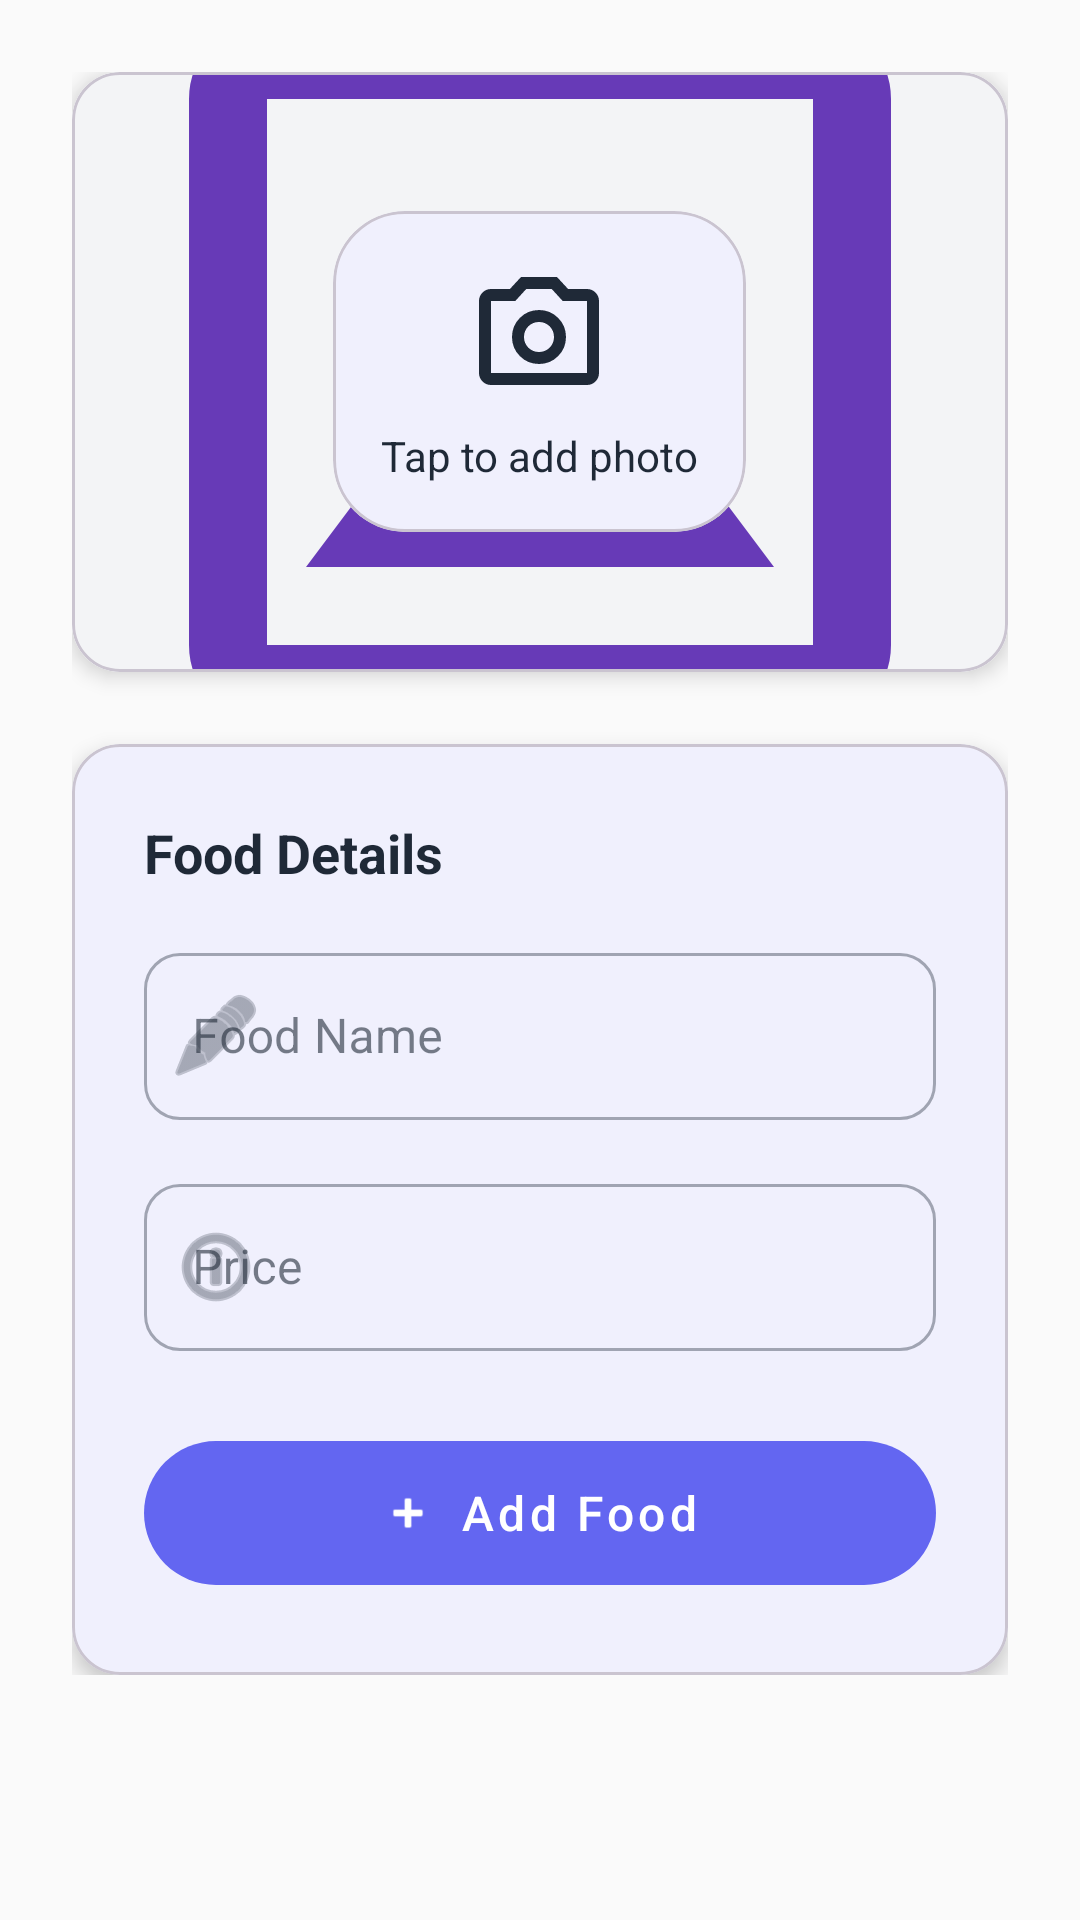

Produce the Android XML layout that renders to this screen, including the resource entries it uses.
<!-- AndroidManifest.xml: application theme Theme.TestApp -->
<!-- res/layout/fragment_add_food.xml -->
<?xml version="1.0" encoding="utf-8"?>
<androidx.coordinatorlayout.widget.CoordinatorLayout xmlns:android="http://schemas.android.com/apk/res/android"
    xmlns:app="http://schemas.android.com/apk/res-auto"
    xmlns:tools="http://schemas.android.com/tools"
    android:layout_width="match_parent"
    android:layout_height="match_parent"
    android:background="?attr/android:colorBackground"
    tools:context=".screens.addfood.AddFoodFragment">

    <androidx.core.widget.NestedScrollView
        android:layout_width="match_parent"
        android:layout_height="match_parent"
>

        <LinearLayout
            android:layout_width="match_parent"
            android:layout_height="wrap_content"
            android:orientation="vertical"
            android:padding="24dp">

            <com.google.android.material.card.MaterialCardView
                android:layout_width="match_parent"
                android:layout_height="wrap_content"
                app:cardCornerRadius="16dp"
                app:cardElevation="4dp"
                android:layout_marginBottom="24dp">

                <LinearLayout
                    android:layout_width="match_parent"
                    android:layout_height="wrap_content"
                    android:orientation="vertical">

                    <FrameLayout
                        android:layout_width="match_parent"
                        android:layout_height="200dp">

                        <ImageView
                            android:id="@+id/food_image"
                            android:layout_width="match_parent"
                            android:layout_height="match_parent"
                            android:background="?attr/colorSurfaceVariant"
                            android:contentDescription="Food Image"
                            android:scaleType="centerCrop"
                            app:srcCompat="@drawable/image" />

                        <com.google.android.material.card.MaterialCardView
                            android:layout_width="wrap_content"
                            android:layout_height="wrap_content"
                            android:layout_gravity="center"
                            app:cardBackgroundColor="?attr/colorSurface"
                            app:cardCornerRadius="24dp"
                            app:cardElevation="0dp">

                            <LinearLayout
                                android:layout_width="wrap_content"
                                android:layout_height="wrap_content"
                                android:orientation="vertical"
                                android:gravity="center"
                                android:padding="16dp">

                                <ImageView
                                    android:layout_width="48dp"
                                    android:layout_height="48dp"
                                    android:src="@drawable/photo_camera"
                                    app:tint="?attr/colorOnSurface" />

                                <TextView
                                    android:layout_width="wrap_content"
                                    android:layout_height="wrap_content"
                                    android:text="Tap to add photo"
                                    android:textColor="?attr/colorOnSurface"
                                    android:textSize="14sp"
                                    android:layout_marginTop="8dp" />

                            </LinearLayout>

                        </com.google.android.material.card.MaterialCardView>

                    </FrameLayout>

                </LinearLayout>

            </com.google.android.material.card.MaterialCardView>

            <com.google.android.material.card.MaterialCardView
                android:layout_width="match_parent"
                android:layout_height="wrap_content"
                app:cardCornerRadius="16dp"
                app:cardElevation="4dp">

                <LinearLayout
                    android:layout_width="match_parent"
                    android:layout_height="wrap_content"
                    android:orientation="vertical"
                    android:padding="24dp">

                    <TextView
                        android:layout_width="wrap_content"
                        android:layout_height="wrap_content"
                        android:text="Food Details"
                        android:textStyle="bold"
                        android:textSize="18sp"
                        android:textColor="?attr/colorOnSurface"
                        android:layout_marginBottom="16dp" />

                    <com.google.android.material.textfield.TextInputLayout
                        android:layout_width="match_parent"
                        android:layout_height="wrap_content"
                        android:layout_marginBottom="16dp"
                        style="@style/Widget.MaterialComponents.TextInputLayout.OutlinedBox"
                        app:boxCornerRadiusTopStart="12dp"
                        app:boxCornerRadiusTopEnd="12dp"
                        app:boxCornerRadiusBottomStart="12dp"
                        app:boxCornerRadiusBottomEnd="12dp"
                        app:startIconDrawable="@android:drawable/ic_menu_edit">

                        <com.google.android.material.textfield.TextInputEditText
                            android:id="@+id/food_name"
                            android:layout_width="match_parent"
                            android:layout_height="wrap_content"
                            android:hint="Food Name"
                            android:inputType="textCapWords" />

                    </com.google.android.material.textfield.TextInputLayout>

                    <com.google.android.material.textfield.TextInputLayout
                        android:layout_width="match_parent"
                        android:layout_height="wrap_content"
                        android:layout_marginBottom="24dp"
                        style="@style/Widget.MaterialComponents.TextInputLayout.OutlinedBox"
                        app:boxCornerRadiusTopStart="12dp"
                        app:boxCornerRadiusTopEnd="12dp"
                        app:boxCornerRadiusBottomStart="12dp"
                        app:boxCornerRadiusBottomEnd="12dp"
                        app:prefixText="$"
                        app:startIconDrawable="@android:drawable/ic_menu_info_details">

                        <com.google.android.material.textfield.TextInputEditText
                            android:id="@+id/food_price"
                            android:layout_width="match_parent"
                            android:layout_height="wrap_content"
                            android:hint="Price"
                            android:inputType="numberDecimal" />

                    </com.google.android.material.textfield.TextInputLayout>

                    <com.google.android.material.button.MaterialButton
                        android:id="@+id/add_food_button"
                        android:layout_width="match_parent"
                        android:layout_height="60dp"
                        android:text="Add Food"
                        android:textAllCaps="false"
                        android:textSize="16sp"
                        app:cornerRadius="30dp"
                        app:icon="@android:drawable/ic_input_add"
                        app:iconGravity="textStart"
                        style="@style/Widget.MaterialComponents.Button.UnelevatedButton" />

                </LinearLayout>

            </com.google.android.material.card.MaterialCardView>

        </LinearLayout>

    </androidx.core.widget.NestedScrollView>

</androidx.coordinatorlayout.widget.CoordinatorLayout>
<!-- resources referenced by this layout -->
<resources>
  <!-- drawable image (drawable) -->
  <vector xmlns:android="http://schemas.android.com/apk/res/android"
      android:width="24dp"
      android:height="24dp"
      android:viewportWidth="960"
      android:viewportHeight="960">
    <path
        android:pathData="M200,840q-33,0 -56.5,-23.5T120,760v-560q0,-33 23.5,-56.5T200,120h560q33,0 56.5,23.5T840,200v560q0,33 -23.5,56.5T760,840L200,840ZM200,760h560v-560L200,200v560ZM240,680h480L570,480 450,640l-90,-120 -120,160ZM200,760v-560,560Z"
        android:fillColor="#673AB7"/>
  </vector>
  <!-- drawable photo_camera (drawable) -->
  <vector xmlns:android="http://schemas.android.com/apk/res/android"
      android:width="24dp"
      android:height="24dp"
      android:viewportWidth="960"
      android:viewportHeight="960">
    <path
        android:pathData="M480,700q75,0 127.5,-52.5T660,520q0,-75 -52.5,-127.5T480,340q-75,0 -127.5,52.5T300,520q0,75 52.5,127.5T480,700ZM480,620q-42,0 -71,-29t-29,-71q0,-42 29,-71t71,-29q42,0 71,29t29,71q0,42 -29,71t-71,29ZM160,840q-33,0 -56.5,-23.5T80,760v-480q0,-33 23.5,-56.5T160,200h126l74,-80h240l74,80h126q33,0 56.5,23.5T880,280v480q0,33 -23.5,56.5T800,840L160,840ZM160,760h640v-480L638,280l-73,-80L395,200l-73,80L160,280v480ZM480,520Z"
        android:fillColor="#e8eaed"/>
  </vector>
  <style name="Theme.TestApp" parent="Base.Theme.TestApp" />
  <style name="Base.Theme.TestApp" parent="Theme.Material3.DayNight.NoActionBar">
          <item name="colorPrimary">@color/primary</item>
          <item name="colorPrimaryVariant">@color/primary_variant</item>
          <item name="colorOnPrimary">@color/on_primary</item>
          
          <item name="colorSecondary">@color/secondary</item>
          <item name="colorSecondaryVariant">@color/secondary_variant</item>
          <item name="colorOnSecondary">@color/on_secondary</item>
          
          <item name="android:colorBackground">@color/background</item>
          <item name="colorSurface">@color/surface</item>
          <item name="colorOnBackground">@color/on_background</item>
          <item name="colorOnSurface">@color/on_surface</item>
          
          <item name="colorError">@color/error</item>
          <item name="colorOnError">@color/on_error</item>
          
          <item name="colorOutline">@color/outline</item>
          <item name="colorSurfaceVariant">@color/surface_variant</item>
          <item name="colorOnSurfaceVariant">@color/on_surface_variant</item>
          
          <item name="android:statusBarColor">@color/primary</item>
          <item name="android:navigationBarColor">@color/surface</item>
          <item name="android:windowLightStatusBar">false</item>
          <item name="android:windowLightNavigationBar">true</item>
      </style>
  <color name="primary">#6366F1</color>
  <color name="primary_variant">#4F46E5</color>
  <color name="on_primary">#FFFFFF</color>
  <color name="secondary">#EC4899</color>
  <color name="secondary_variant">#DB2777</color>
  <color name="on_secondary">#FFFFFF</color>
  <color name="background">#FAFAFA</color>
  <color name="surface">#FFFFFF</color>
  <color name="on_background">#1F2937</color>
  <color name="on_surface">#1F2937</color>
  <color name="error">#EF4444</color>
  <color name="on_error">#FFFFFF</color>
  <color name="outline">#E5E7EB</color>
  <color name="surface_variant">#F3F4F6</color>
  <color name="on_surface_variant">#6B7280</color>
</resources>
